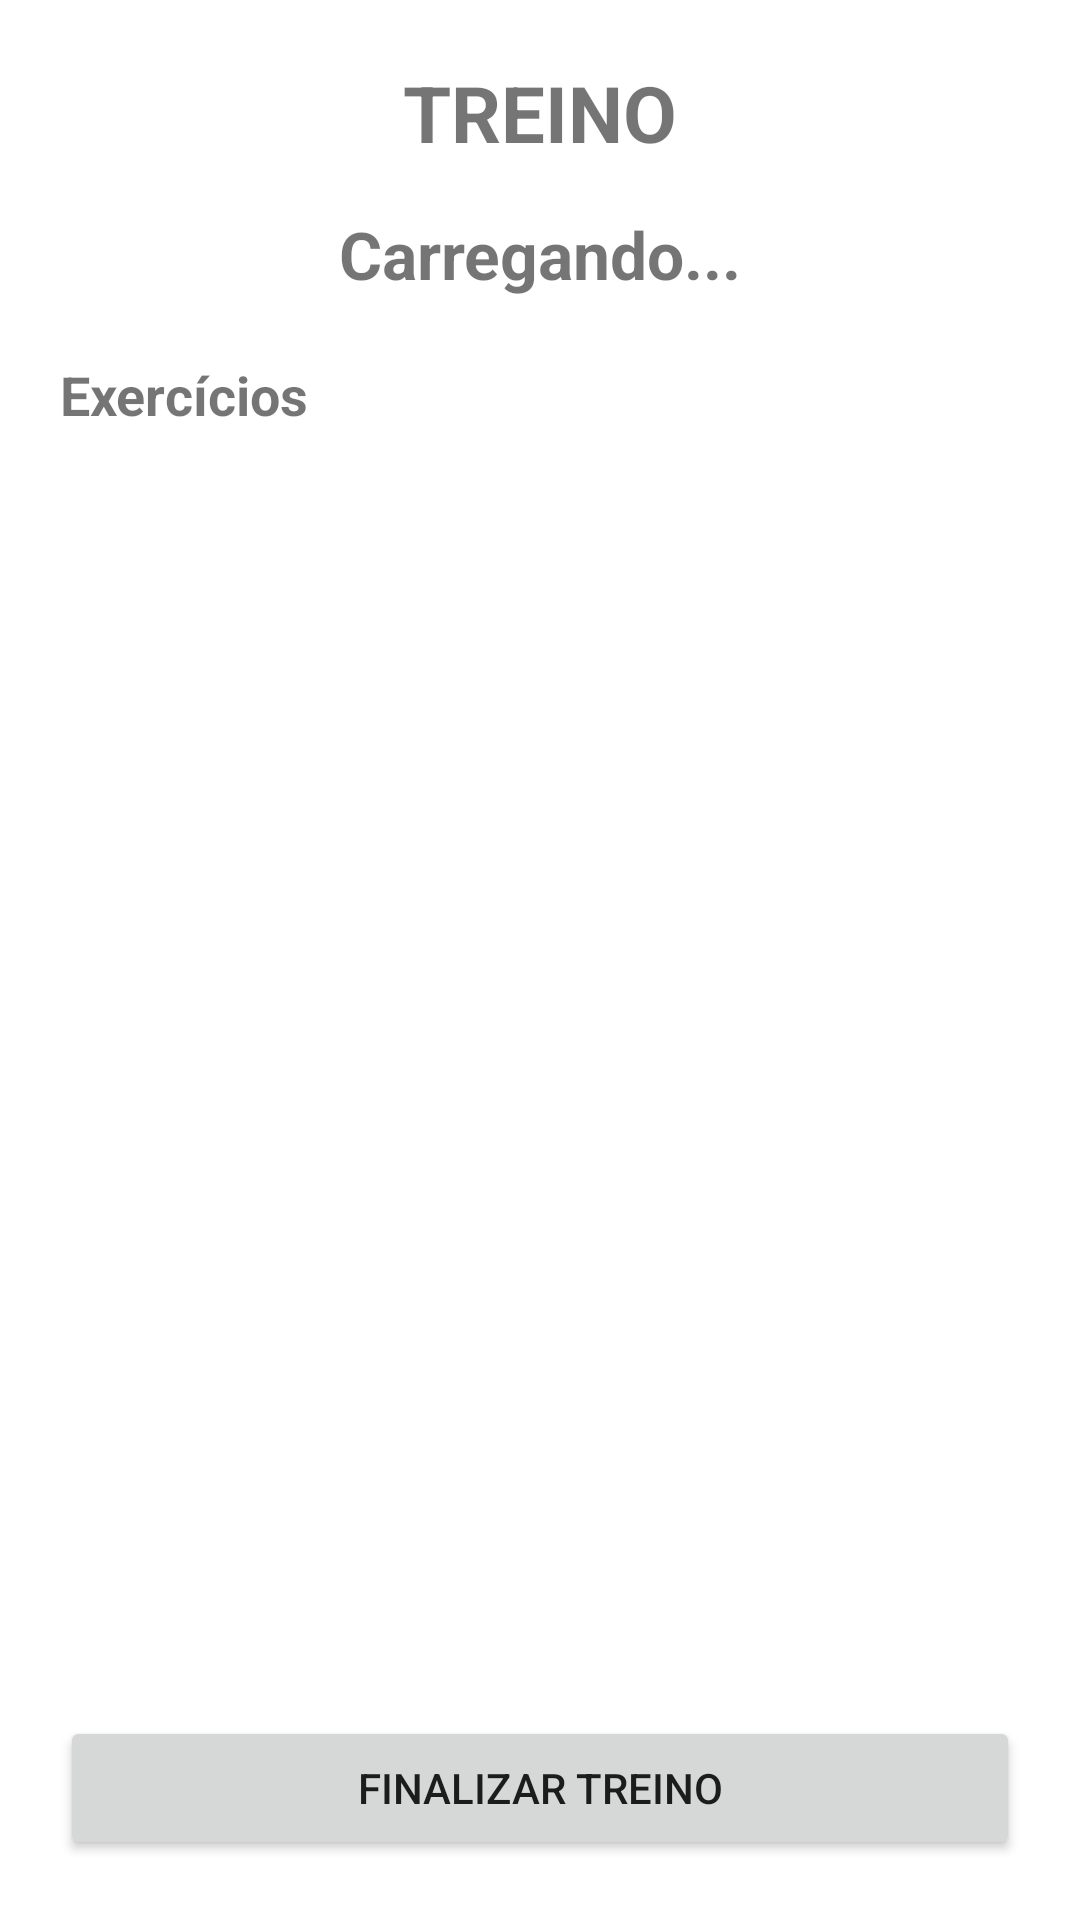

Produce the Android XML layout that renders to this screen, including the resource entries it uses.
<!-- AndroidManifest.xml: application theme Theme.GymNote -->
<!-- res/layout/fragment_treinos.xml -->
<?xml version="1.0" encoding="utf-8"?>
<LinearLayout xmlns:android="http://schemas.android.com/apk/res/android"
    xmlns:tools="http://schemas.android.com/tools"
    android:layout_width="match_parent"
    android:layout_height="match_parent"
    android:orientation="vertical"
    android:padding="20dp"
    tools:context=".ui.menu.TreinosFragment">

    <TextView
        android:layout_width="match_parent"
        android:layout_height="wrap_content"
        android:gravity="center"
        android:text="TREINO"
        android:textSize="26sp"
        android:textStyle="bold" />

    <TextView
        android:id="@+id/txtNomeTreino"
        android:layout_width="match_parent"
        android:layout_height="wrap_content"
        android:layout_marginTop="15dp"
        android:gravity="center"
        android:text="Carregando..."
        android:textSize="22sp"
        android:textStyle="bold" />

    <TextView
        android:layout_width="match_parent"
        android:layout_height="wrap_content"
        android:layout_marginTop="20dp"
        android:text="Exercícios"
        android:textSize="18sp"
        android:textStyle="bold" />

    <ScrollView
        android:layout_width="match_parent"
        android:layout_height="0dp"
        android:layout_marginTop="10dp"
        android:layout_weight="1">

        <HorizontalScrollView
            android:layout_width="match_parent"
            android:layout_height="wrap_content">

            <TableLayout
                android:id="@+id/tabelaExercicios"
                android:layout_width="wrap_content"
                android:layout_height="wrap_content" />

        </HorizontalScrollView>

    </ScrollView>

    <Button
        android:id="@+id/btFinalizarTreino"
        android:layout_width="match_parent"
        android:layout_height="wrap_content"
        android:layout_marginTop="15dp"
        android:text="FINALIZAR TREINO" />

</LinearLayout>
<!-- resources referenced by this layout -->
<resources>
  <style name="Theme.GymNote" parent="Theme.MaterialComponents.DayNight.DarkActionBar">
          
          <item name="colorPrimary">@color/purple_500</item>
          <item name="colorPrimaryVariant">@color/purple_700</item>
          <item name="colorOnPrimary">@color/white</item>
          
          <item name="colorSecondary">@color/teal_200</item>
          <item name="colorSecondaryVariant">@color/teal_700</item>
          <item name="colorOnSecondary">@color/black</item>
          
          <item name="android:statusBarColor">?attr/colorPrimaryVariant</item>
          
      </style>
  <color name="purple_500">#FF6200EE</color>
  <color name="purple_700">#FF3700B3</color>
  <color name="white">#FFFFFF</color>
  <color name="teal_200">#FF03DAC5</color>
  <color name="teal_700">#FF018786</color>
  <color name="black">#000000</color>
</resources>
